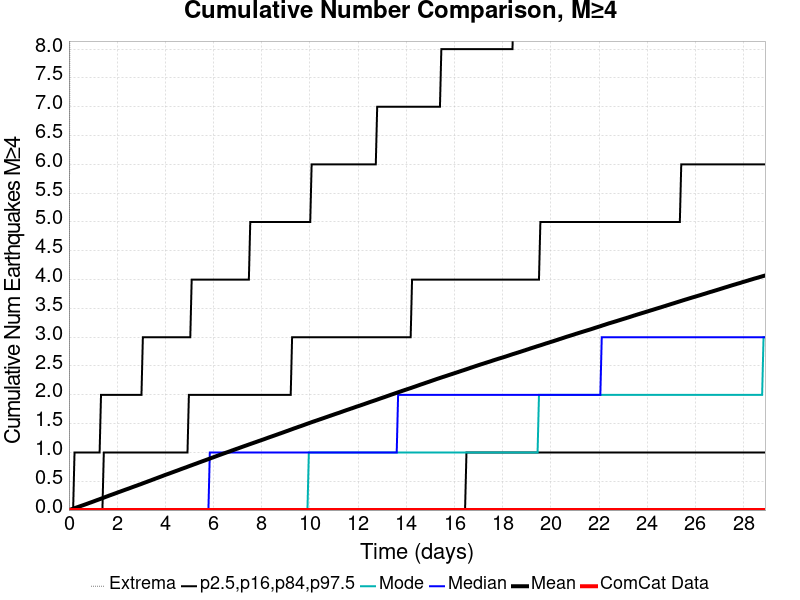

Data behind this chart, as committed beside it:
Time (days), ComCat Data, Simulation Mean, Simulation Median, Simulation Mode, Simulation Minimum, Simulation Maximum, 2.5 %-ile, 16 %-ile, 84 %-ile, 97.5 %-ile
0.0, 0.0, 0.0, 0.0, 0.0, 0.0, 0.0, 0.0, 0.0, 0.0, 0.0
0.05789, 0.0, 0.00732, 0.0, 0.0, 0.0, 13.0, 0.0, 0.0, 0.0, 0.0
0.1158, 0.0, 0.01516, 0.0, 0.0, 0.0, 17.0, 0.0, 0.0, 0.0, 0.0
0.1737, 0.0, 0.02364, 0.0, 0.0, 0.0, 21.0, 0.0, 0.0, 0.0, 0.0
0.2315, 0.0, 0.03247, 0.0, 0.0, 0.0, 33.0, 0.0, 0.0, 0.0, 1.0
0.2894, 0.0, 0.04086, 0.0, 0.0, 0.0, 42.0, 0.0, 0.0, 0.0, 1.0
0.3473, 0.0, 0.04924, 0.0, 0.0, 0.0, 54.0, 0.0, 0.0, 0.0, 1.0
0.4052, 0.0, 0.05751, 0.0, 0.0, 0.0, 59.0, 0.0, 0.0, 0.0, 1.0
0.4631, 0.0, 0.06624, 0.0, 0.0, 0.0, 65.0, 0.0, 0.0, 0.0, 1.0
0.521, 0.0, 0.07466, 0.0, 0.0, 0.0, 69.0, 0.0, 0.0, 0.0, 1.0
0.5789, 0.0, 0.08293, 0.0, 0.0, 0.0, 72.0, 0.0, 0.0, 0.0, 1.0
0.6367, 0.0, 0.09168, 0.0, 0.0, 0.0, 72.0, 0.0, 0.0, 0.0, 1.0
0.6946, 0.0, 0.1002, 0.0, 0.0, 0.0, 75.0, 0.0, 0.0, 0.0, 1.0
0.7525, 0.0, 0.1089, 0.0, 0.0, 0.0, 75.0, 0.0, 0.0, 0.0, 1.0
0.8104, 0.0, 0.1178, 0.0, 0.0, 0.0, 76.0, 0.0, 0.0, 0.0, 1.0
0.8683, 0.0, 0.1269, 0.0, 0.0, 0.0, 79.0, 0.0, 0.0, 0.0, 1.0
0.9262, 0.0, 0.1351, 0.0, 0.0, 0.0, 79.0, 0.0, 0.0, 0.0, 1.0
0.984, 0.0, 0.1439, 0.0, 0.0, 0.0, 79.0, 0.0, 0.0, 0.0, 1.0
1.042, 0.0, 0.1529, 0.0, 0.0, 0.0, 79.0, 0.0, 0.0, 0.0, 1.0
1.1, 0.0, 0.1622, 0.0, 0.0, 0.0, 80.0, 0.0, 0.0, 0.0, 1.0
1.158, 0.0, 0.1712, 0.0, 0.0, 0.0, 81.0, 0.0, 0.0, 0.0, 1.0
1.216, 0.0, 0.1798, 0.0, 0.0, 0.0, 81.0, 0.0, 0.0, 0.0, 1.0
1.273, 0.0, 0.1885, 0.0, 0.0, 0.0, 81.0, 0.0, 0.0, 0.0, 1.0
1.331, 0.0, 0.1976, 0.0, 0.0, 0.0, 82.0, 0.0, 0.0, 0.0, 2.0
1.389, 0.0, 0.2064, 0.0, 0.0, 0.0, 82.0, 0.0, 0.0, 0.0, 2.0
1.447, 0.0, 0.2155, 0.0, 0.0, 0.0, 83.0, 0.0, 0.0, 1.0, 2.0
1.505, 0.0, 0.225, 0.0, 0.0, 0.0, 83.0, 0.0, 0.0, 1.0, 2.0
1.563, 0.0, 0.2345, 0.0, 0.0, 0.0, 84.0, 0.0, 0.0, 1.0, 2.0
1.621, 0.0, 0.243, 0.0, 0.0, 0.0, 84.0, 0.0, 0.0, 1.0, 2.0
1.679, 0.0, 0.2526, 0.0, 0.0, 0.0, 84.0, 0.0, 0.0, 1.0, 2.0
1.737, 0.0, 0.2611, 0.0, 0.0, 0.0, 86.0, 0.0, 0.0, 1.0, 2.0
1.794, 0.0, 0.2696, 0.0, 0.0, 0.0, 86.0, 0.0, 0.0, 1.0, 2.0
1.852, 0.0, 0.2784, 0.0, 0.0, 0.0, 87.0, 0.0, 0.0, 1.0, 2.0
1.91, 0.0, 0.2874, 0.0, 0.0, 0.0, 87.0, 0.0, 0.0, 1.0, 2.0
1.968, 0.0, 0.2961, 0.0, 0.0, 0.0, 87.0, 0.0, 0.0, 1.0, 2.0
2.026, 0.0, 0.3054, 0.0, 0.0, 0.0, 87.0, 0.0, 0.0, 1.0, 2.0
2.084, 0.0, 0.3144, 0.0, 0.0, 0.0, 88.0, 0.0, 0.0, 1.0, 2.0
2.142, 0.0, 0.3226, 0.0, 0.0, 0.0, 88.0, 0.0, 0.0, 1.0, 2.0
2.2, 0.0, 0.3317, 0.0, 0.0, 0.0, 88.0, 0.0, 0.0, 1.0, 2.0
2.258, 0.0, 0.3404, 0.0, 0.0, 0.0, 88.0, 0.0, 0.0, 1.0, 2.0
2.315, 0.0, 0.3492, 0.0, 0.0, 0.0, 88.0, 0.0, 0.0, 1.0, 2.0
2.373, 0.0, 0.3581, 0.0, 0.0, 0.0, 89.0, 0.0, 0.0, 1.0, 2.0
2.431, 0.0, 0.3665, 0.0, 0.0, 0.0, 91.0, 0.0, 0.0, 1.0, 2.0
2.489, 0.0, 0.375, 0.0, 0.0, 0.0, 95.0, 0.0, 0.0, 1.0, 2.0
2.547, 0.0, 0.3839, 0.0, 0.0, 0.0, 96.0, 0.0, 0.0, 1.0, 2.0
2.605, 0.0, 0.393, 0.0, 0.0, 0.0, 97.0, 0.0, 0.0, 1.0, 2.0
2.663, 0.0, 0.4021, 0.0, 0.0, 0.0, 97.0, 0.0, 0.0, 1.0, 2.0
2.721, 0.0, 0.4108, 0.0, 0.0, 0.0, 97.0, 0.0, 0.0, 1.0, 2.0
2.778, 0.0, 0.4191, 0.0, 0.0, 0.0, 99.0, 0.0, 0.0, 1.0, 2.0
2.836, 0.0, 0.4278, 0.0, 0.0, 0.0, 100.0, 0.0, 0.0, 1.0, 2.0
2.894, 0.0, 0.4371, 0.0, 0.0, 0.0, 100.0, 0.0, 0.0, 1.0, 2.0
2.952, 0.0, 0.4455, 0.0, 0.0, 0.0, 100.0, 0.0, 0.0, 1.0, 2.0
3.01, 0.0, 0.4543, 0.0, 0.0, 0.0, 100.0, 0.0, 0.0, 1.0, 2.0
3.068, 0.0, 0.4638, 0.0, 0.0, 0.0, 101.0, 0.0, 0.0, 1.0, 3.0
3.126, 0.0, 0.4727, 0.0, 0.0, 0.0, 101.0, 0.0, 0.0, 1.0, 3.0
3.184, 0.0, 0.4819, 0.0, 0.0, 0.0, 101.0, 0.0, 0.0, 1.0, 3.0
3.242, 0.0, 0.4905, 0.0, 0.0, 0.0, 101.0, 0.0, 0.0, 1.0, 3.0
3.299, 0.0, 0.5002, 0.0, 0.0, 0.0, 103.0, 0.0, 0.0, 1.0, 3.0
3.357, 0.0, 0.5087, 0.0, 0.0, 0.0, 103.0, 0.0, 0.0, 1.0, 3.0
3.415, 0.0, 0.5177, 0.0, 0.0, 0.0, 104.0, 0.0, 0.0, 1.0, 3.0
... 440 more rows
